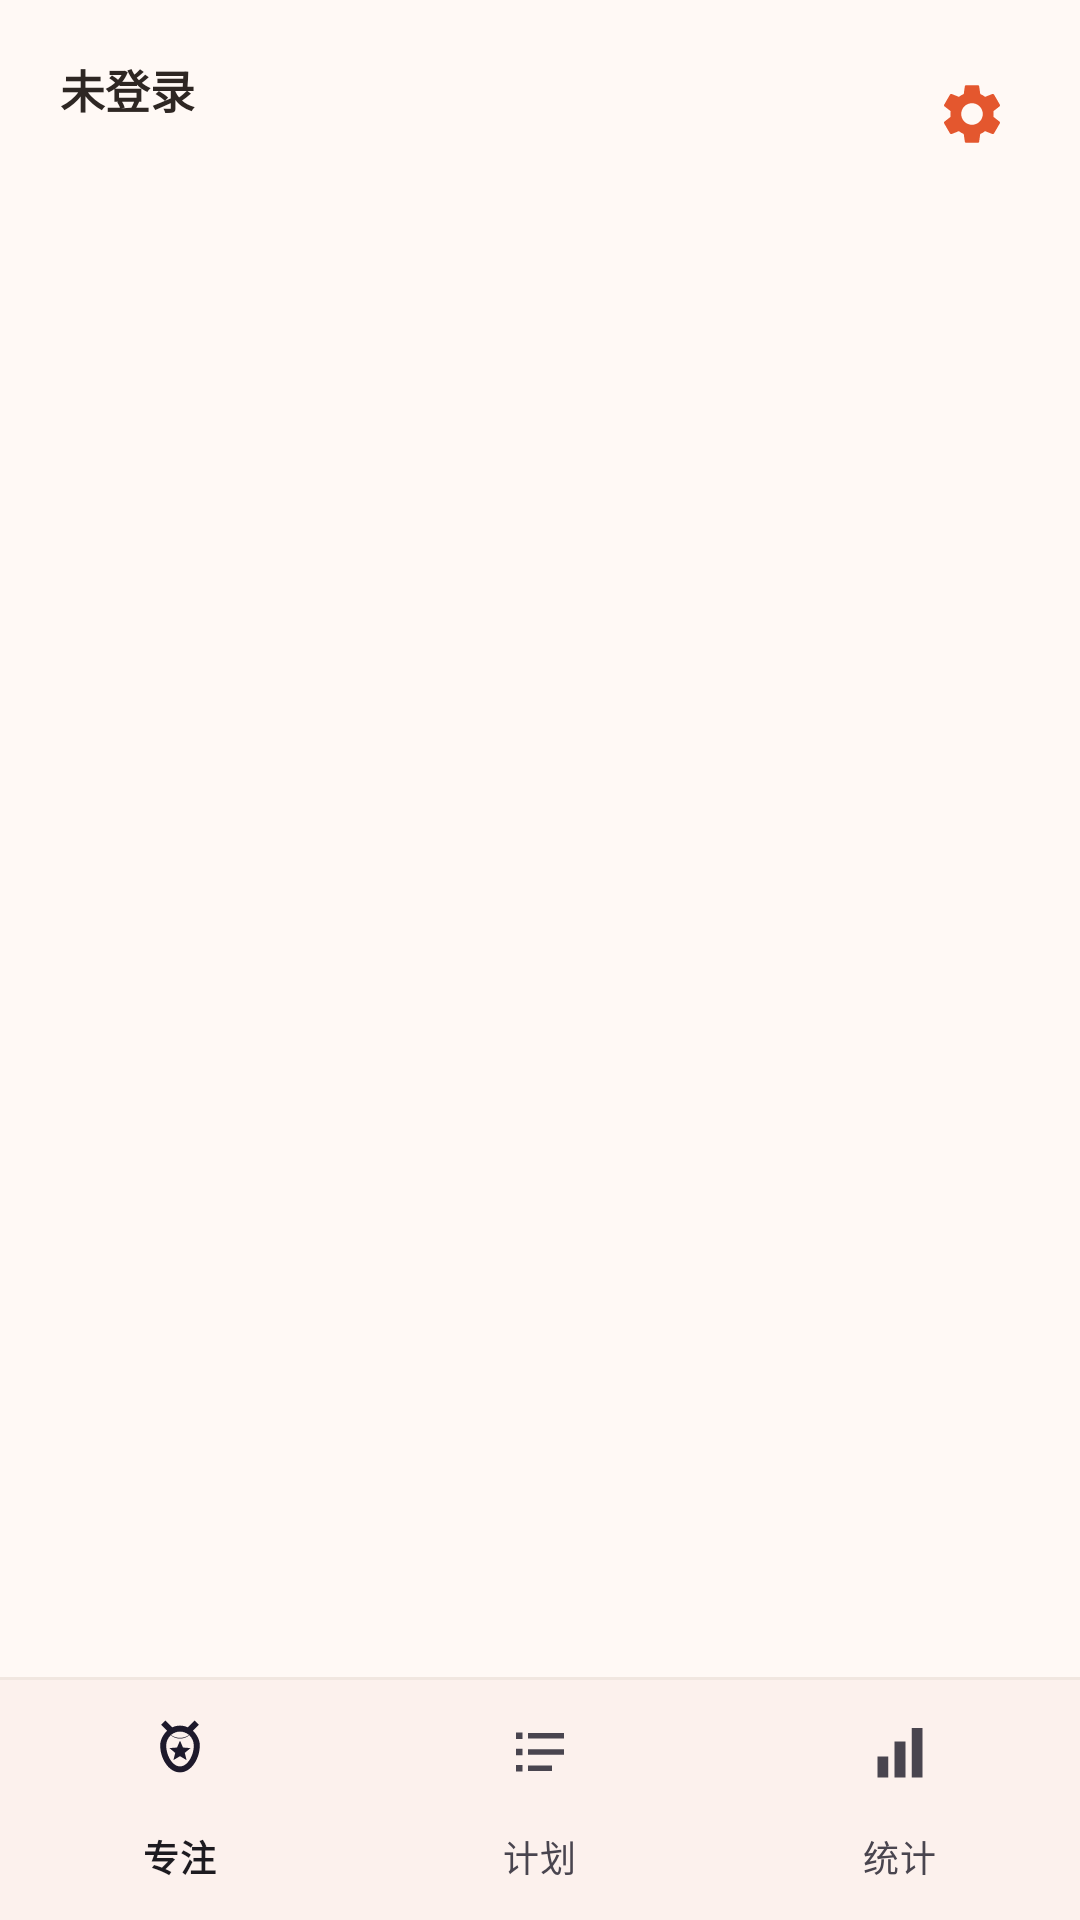

Android layout source for this screen:
<!-- AndroidManifest.xml: application theme Theme.Pomodoro -->
<!-- res/layout/activity_main.xml -->
<?xml version="1.0" encoding="utf-8"?>
<LinearLayout xmlns:android="http://schemas.android.com/apk/res/android"
    xmlns:app="http://schemas.android.com/apk/res-auto"
    android:layout_width="match_parent"
    android:layout_height="match_parent"
    android:background="@color/pomo_bg"
    android:orientation="vertical">

    <LinearLayout
        android:layout_width="match_parent"
        android:layout_height="wrap_content"
        android:background="@color/pomo_bg"
        android:gravity="center_vertical"
        android:orientation="horizontal"
        android:paddingStart="20dp"
        android:paddingTop="14dp"
        android:paddingEnd="12dp"
        android:paddingBottom="6dp">

        <LinearLayout
            android:layout_width="0dp"
            android:layout_height="wrap_content"
            android:layout_weight="1"
            android:orientation="vertical">

            <TextView
                android:id="@+id/tvAccountName"
                android:layout_width="wrap_content"
                android:layout_height="wrap_content"
                android:text="未登录"
                android:textColor="@color/pomo_text"
                android:textSize="15sp"
                android:textStyle="bold" />

            <TextView
                android:id="@+id/tvAccountMeta"
                android:layout_width="wrap_content"
                android:layout_height="wrap_content"
                android:layout_marginTop="2dp"
                android:text=""
                android:textColor="@color/pomo_text_second"
                android:textSize="11sp" />
        </LinearLayout>

        <ImageView
            android:id="@+id/ivAccountMenu"
            android:layout_width="wrap_content"
            android:layout_height="wrap_content"
            android:background="?attr/selectableItemBackgroundBorderless"
            android:contentDescription="账号与设置"
            android:padding="12dp"
            android:src="@drawable/ic_settings"
            app:tint="@color/pomo_primary" />
    </LinearLayout>

    <androidx.fragment.app.FragmentContainerView
        android:id="@+id/fragmentContainer"
        android:layout_width="match_parent"
        android:layout_height="0dp"
        android:layout_weight="1" />

    <View
        android:layout_width="match_parent"
        android:layout_height="1dp"
        android:background="@color/pomo_divider" />

    <com.google.android.material.bottomnavigation.BottomNavigationView
        android:id="@+id/bottomNav"
        android:layout_width="match_parent"
        android:layout_height="wrap_content"
        android:background="@color/pomo_surface"
        app:itemActiveIndicatorStyle="@style/PomodoroNavIndicator"
        app:labelVisibilityMode="labeled"
        app:menu="@menu/bottom_nav" />
</LinearLayout>
<!-- resources referenced by this layout -->
<resources>
  <color name="pomo_bg">#FFF9F5</color>
  <color name="pomo_divider">#F1E7E0</color>
  <color name="pomo_primary">#E4572E</color>
  <color name="pomo_surface">#FFFFFF</color>
  <color name="pomo_text">#2E2723</color>
  <color name="pomo_text_second">#8C7F77</color>
  <!-- drawable ic_settings (drawable) -->
  <?xml version="1.0" encoding="utf-8"?>
  <vector xmlns:android="http://schemas.android.com/apk/res/android"
      android:width="24dp"
      android:height="24dp"
      android:viewportWidth="24"
      android:viewportHeight="24">
      <path
          android:fillColor="#FF000000"
          android:pathData="M19.14,12.94c0.04,-0.3 0.06,-0.61 0.06,-0.94c0,-0.32 -0.02,-0.64 -0.07,-0.94l2.03,-1.58c0.18,-0.14 0.23,-0.41 0.12,-0.61l-1.92,-3.32c-0.12,-0.22 -0.37,-0.29 -0.59,-0.22l-2.39,0.96c-0.5,-0.38 -1.03,-0.7 -1.62,-0.94L14.4,2.81c-0.04,-0.24 -0.24,-0.41 -0.48,-0.41h-3.84c-0.24,0 -0.43,0.17 -0.47,0.41L9.25,5.35C8.66,5.59 8.12,5.92 7.63,6.29L5.24,5.33c-0.22,-0.08 -0.47,0 -0.59,0.22L2.74,8.87c-0.12,0.21 -0.08,0.47 0.12,0.61l2.03,1.58C4.84,11.36 4.8,11.69 4.8,12s0.02,0.64 0.07,0.94l-2.03,1.58c-0.18,0.14 -0.23,0.41 -0.12,0.61l1.92,3.32c0.12,0.22 0.37,0.29 0.59,0.22l2.39,-0.96c0.5,0.38 1.03,0.7 1.62,0.94l0.36,2.54c0.05,0.24 0.24,0.41 0.48,0.41h3.84c0.24,0 0.44,-0.17 0.47,-0.41l0.36,-2.54c0.59,-0.24 1.13,-0.56 1.62,-0.94l2.39,0.96c0.22,0.08 0.47,0 0.59,-0.22l1.92,-3.32c0.12,-0.22 0.07,-0.47 -0.12,-0.61L19.14,12.94zM12,15.6c-1.98,0 -3.6,-1.62 -3.6,-3.6s1.62,-3.6 3.6,-3.6s3.6,1.62 3.6,3.6S13.98,15.6 12,15.6z" />
  </vector>
  <style name="PomodoroNavIndicator" parent="Widget.Material3.BottomNavigationView.ActiveIndicator">
          <item name="android:color">@color/pomo_primary_light</item>
      </style>
  <style name="Theme.Pomodoro" parent="Theme.Material3.Light.NoActionBar">
          <item name="colorPrimary">@color/pomo_primary</item>
          <item name="colorOnPrimary">@color/white</item>
          <item name="colorPrimaryContainer">@color/pomo_primary_light</item>
          <item name="colorOnPrimaryContainer">@color/pomo_primary_dark</item>
          <item name="colorSecondary">@color/pomo_green</item>
          <item name="colorSurface">@color/pomo_surface</item>
          <item name="android:colorBackground">@color/pomo_bg</item>
          <item name="android:statusBarColor">@color/pomo_bg</item>
          <item name="android:windowLightStatusBar">true</item>
          <item name="android:navigationBarColor">@color/pomo_surface</item>
      </style>
  <color name="pomo_primary_light">#FFE7DC</color>
  <color name="white">#FFFFFF</color>
  <color name="pomo_primary_dark">#C0451F</color>
  <color name="pomo_green">#2E9E6B</color>
</resources>
